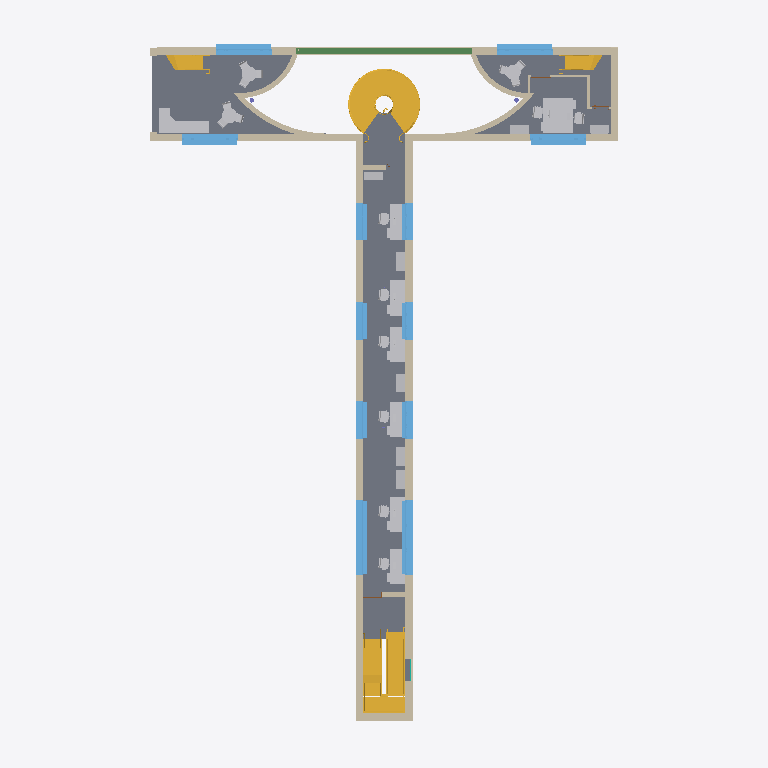
Plan cut of the same IFC building model at storey 'First Floor' (level 5.45 m, cut at 6.85 m), seen from above with north up, elements coloured by IFC class (only those large enough to see are counted): 19 other elements (light grey), 18 walls (beige), 12 windows (light blue), 6 stairs (yellow), 1 slab (grey), 1 beam (green). Cut surfaces are drawn darker.
Extent 27.1 m × 38.0 m × 18.4 m (x, y, z). Storeys (5): Ground Floor at 1.35 m; First Floor at 5.45 m; Second Floor at 9.55 m; Third Floor at 13.65 m; Roof at 17.75 m. Elements (278): 84 IfcWall, 73 IfcFurniture, 42 IfcWindow, 35 IfcDoor, 10 IfcBeam, 9 IfcStair, 8 IfcSlab, 7 IfcColumn, 7 IfcCurtainWall, 2 IfcRailing, 1 IfcRoof.

HEADER;
FILE_DESCRIPTION(('Redacted'),'2;1');
FILE_NAME('23','2025-06-13T22:19:02+01:00',('User_23'),('Organization_23'),'Redacted','Redacted','Authorized_23');
FILE_SCHEMA(('IFC4'));
ENDSEC;
DATA;
#29=IFCPROJECT('3SNjErkEv6EwYn5EIlSbWO',#18,'Project_23','Redacted','AnonymizedSubmission','Anonymous Project 23','First Draft',(#24),#132620);
#57=IFCSITE('3SNjErkEv6EwYn5EIlSbWQ',#18,'Default',$,$,#56,$,$,.ELEMENT.,(48,8,20,852966),(11,34,48,669204),0.0,$,$);
#34=IFCBUILDING('3SNjErkEv6EwYn5EIlSbWP',#18,'Building_23',$,$,#32,$,'Building_23',.ELEMENT.,$,$,#33);
#38=IFCBUILDINGSTOREY('13LV5dTeP3CAox54x56C1Z',#18,'Ground Floor',$,'Ebene:Ebene',#37,$,'Ground Floor',.ELEMENT.,1.35);
#42=IFCBUILDINGSTOREY('0kWfSd9l1F5hqE2TIsDduT',#18,'First Floor',$,'Ebene:Ebene',#41,$,'First Floor',.ELEMENT.,5.45);
#46=IFCBUILDINGSTOREY('2Kj_PyC3fEihrWhiF1eZ9J',#18,'Second Floor',$,'Ebene:Ebene',#45,$,'Second Floor',.ELEMENT.,9.55);
#50=IFCBUILDINGSTOREY('2Kj_PyC3fEihrWhiF1eZEU',#18,'Third Floor',$,'Ebene:Ebene',#49,$,'Third Floor',.ELEMENT.,13.65);
#54=IFCBUILDINGSTOREY('2Kj_PyC3fEihrWhiF1eYnv',#18,'Roof',$,'Ebene:Ebene',#53,$,'Roof',.ELEMENT.,17.75);
#14721=IFCSLAB('178ZNchi57TfEy4gFdW_Ci',#18,'Geschossdecke:ReinforcedConcrete d=20.0:654400',$,'Geschossdecke:ReinforcedConcrete d=20.0',#14698,#14720,'654400',.FLOOR.);
#12870=IFCWALL('2EIh9aMx90oQU_y1xJicuo',#18,'Basiswand:Masonry 36.5cm, plastered (d=40):618941',$,'Basiswand:Masonry 36.5cm, plastered (d=40)',#12702,#12706,'618941',.NOTDEFINED.);
#1846=IFCWALL('3K4jyjOhP5uu5euaC_u36W',#18,'Basiswand:Masonry 36.5cm, plastered (d=40):498965',$,'Basiswand:Masonry 36.5cm, plastered (d=40)',#1720,#1724,'498965',.NOTDEFINED.);
#3183=IFCSTAIR('2vWMhQ4H90U9eRny44BSz8',#18,'Betonfertigteil-Treppe:Treppe:525039',$,'Betonfertigteil-Treppe:Concrete Stairs (On Site)',#3182,$,'525039',.HALF_TURN_STAIR.);
#5046=IFCSTAIR('134ZFz0pz5sfSP3WbRpdeQ',#18,'Zusammengebaute Treppe:Treppe:603488',$,'Zusammengebaute Treppe:Steel Wood Composite (2*s+1*a=63)',#5045,$,'603488',.SPIRAL_STAIR.);
#15950=IFCWALL('2n8iCGWNLAN8Evf0s6Jw1H',#18,'Basiswand:Masonry 36.5cm, plastered (d=40):661691',$,'Basiswand:Masonry 36.5cm, plastered (d=40)',#15844,#15848,'661691',.NOTDEFINED.);
#8792=IFCSTAIR('0p$3Mwb2bEIw0lYxB8tmeR',#18,'Zusammengebaute Treppe:Treppe:611337',$,'Zusammengebaute Treppe:Steel Wood Composite (2*s+1*a=63)',#8791,$,'611337',.SPIRAL_STAIR.);
#3075=IFCBEAM('12KxKRjuP1RPSIFfZ56qpz',#18,'STB Unterzug:Beam (STB 36x40):518772',$,'STB Unterzug:Beam (STB 36x40)',#3074,#3071,'518772',.BEAM.);
#1561=IFCWALL('3K4jyjOhP5uu5euaC_u36r',#18,'Basiswand:Masonry 36.5cm, plastered (d=40):498944',$,'Basiswand:Masonry 36.5cm, plastered (d=40)',#1485,#1489,'498944',.NOTDEFINED.);
#1703=IFCWALL('3K4jyjOhP5uu5euaC_u36X',#18,'Basiswand:Masonry 36.5cm, plastered (d=40):498964',$,'Basiswand:Masonry 36.5cm, plastered (d=40)',#1639,#1643,'498964',.NOTDEFINED.);
#3677=IFCSTAIR('2VEF7b06X4Ago6wob5XVpC',#18,'Betonfertigteil-Treppe:Treppe:529971',$,'Betonfertigteil-Treppe:Concrete Stairs (On Site)',#3676,$,'529971',.HALF_TURN_STAIR.);
#82592=IFCWINDOW('1hBH8bG2D4Veii_rw1AlTx',#18,'FE 3 tlg - Kipp-Fix im Rahmen-Kipp:Window _ Pure Tilt - 3 Parts _ broader:850863',$,'FE 3 tlg - Kipp-Fix im Rahmen-Kipp:Window _ Pure Tilt - 3 Parts _ broader',#131553,#82588,'850863',2.25,4.0,.WINDOW.,.NOTDEFINED.,$);
#89546=IFCWINDOW('0DN5e76gnCMfw9YAIzEHHM',#18,'FE 3 tlg - Kipp-Fix im Rahmen-Kipp:Window _ Pure Tilt - 3 Parts _ broader:900812',$,'FE 3 tlg - Kipp-Fix im Rahmen-Kipp:Window _ Pure Tilt - 3 Parts _ broader',#131174,#89542,'900812',2.25,4.0,.WINDOW.,.NOTDEFINED.,$);
#79059=IFCFURNITURE('2Qere5o7D78RmGllIFgr8M',#18,'Küchenzeile-05 Kombination:Kitchenette:841900',$,'Küchenzeile-05 Kombination:Kitchenette',#79058,#79052,'841900',.NOTDEFINED.);
#85680=IFCFURNITURE('162uD37obDNgYuqoGHRyGA',#18,'Schreibtisch-Kombination-02 mit PC:Typ1:857619',$,'Schreibtisch-Kombination-02 mit PC:Typ1',#85679,#85673,'857619',.NOTDEFINED.);
#85658=IFCFURNITURE('162uD37obDNgYuqoGHRyTa',#18,'Schreibtisch-Kombination-02 mit PC:Typ1:857469',$,'Schreibtisch-Kombination-02 mit PC:Typ1',#85657,#85651,'857469',.NOTDEFINED.);
#85833=IFCFURNITURE('3oHpntXwH2UQ7TFYJFNOhJ',#18,'Schreibtisch-Kombination-02 mit PC:Typ1:863318',$,'Schreibtisch-Kombination-02 mit PC:Typ1',#85832,#85826,'863318',.NOTDEFINED.);
#85811=IFCFURNITURE('3oHpntXwH2UQ7TFYJFNO12',#18,'Schreibtisch-Kombination-02 mit PC:Typ1:861895',$,'Schreibtisch-Kombination-02 mit PC:Typ1',#85810,#85804,'861895',.NOTDEFINED.);
#80608=IFCWINDOW('2Qere5o7D78RmGllIFgsmc',#18,'FE 4 tlg - waagrecht geteilt und Unten 2 mal senkrecht geteilt:Window_4 parts_broader:845468',$,'FE 4 tlg - waagrecht geteilt und Unten 2 mal senkrecht geteilt:Window_4 parts_broader',#131984,#80604,'845468',2.8,3.0,.WINDOW.,.NOTDEFINED.,$);
#80630=IFCWINDOW('2Qere5o7D78RmGllIFgsmd',#18,'FE 4 tlg - waagrecht geteilt und Unten 2 mal senkrecht geteilt:Window_4 parts_broader:845469',$,'FE 4 tlg - waagrecht geteilt und Unten 2 mal senkrecht geteilt:Window_4 parts_broader',#132013,#80626,'845469',2.8,3.0,.WINDOW.,.NOTDEFINED.,$);
#80717=IFCWINDOW('0oa$rAboTFFRuekUUr0NeQ',#18,'FE 4 tlg - waagrecht geteilt und Unten 2 mal senkrecht geteilt:Window_4 parts_broader:845862',$,'FE 4 tlg - waagrecht geteilt und Unten 2 mal senkrecht geteilt:Window_4 parts_broader',#131029,#80713,'845862',2.8,3.0,.WINDOW.,.NOTDEFINED.,$);
#81421=IFCWINDOW('0oa$rAboTFFRuekUUr0NeR',#18,'FE 4 tlg - waagrecht geteilt und Unten 2 mal senkrecht geteilt:Window_4 parts_broader:845863',$,'FE 4 tlg - waagrecht geteilt und Unten 2 mal senkrecht geteilt:Window_4 parts_broader',#131058,#81417,'845863',2.8,3.0,.WINDOW.,.NOTDEFINED.,$);
#1468=IFCWALL('3K4jyjOhP5uu5euaC_u31A',#18,'Basiswand:Masonry 36.5cm, plastered (d=40):498943',$,'Basiswand:Masonry 36.5cm, plastered (d=40)',#1405,#1409,'498943',.NOTDEFINED.);
#82551=IFCFURNITURE('1hBH8bG2D4Veii_rw1AlTv',#18,'Schreibtisch-Kombination-02 mit PC:Typ1:850861',$,'Schreibtisch-Kombination-02 mit PC:Typ1',#82550,#82544,'850861',.NOTDEFINED.);
#85889=IFCFURNITURE('3oHpntXwH2UQ7TFYJFNOcC',#18,'Schreibtisch-Kombination-02 mit PC:Typ1:864009',$,'Schreibtisch-Kombination-02 mit PC:Typ1',#85888,#85882,'864009',.NOTDEFINED.);
#82573=IFCFURNITURE('1hBH8bG2D4Veii_rw1AlTw',#18,'Schreibtisch-Kombination-02 mit PC:Typ1:850862',$,'Schreibtisch-Kombination-02 mit PC:Typ1',#82572,#82566,'850862',.NOTDEFINED.);
#85789=IFCFURNITURE('3oHpntXwH2UQ7TFYJFNO13',#18,'Schreibtisch-Kombination-02 mit PC:Typ1:861894',$,'Schreibtisch-Kombination-02 mit PC:Typ1',#85788,#85782,'861894',.NOTDEFINED.);
#17197=IFCSTAIR('3OrnVJfy930vgwDnGlZmIr',#18,'Ortbetontreppe:Treppe:675241',$,'Ortbetontreppe:Massiv - dressed stone',#17196,$,'675241',.NOTDEFINED.);
#18927=IFCSTAIR('11Y_v71en5RRe2J_rfP8vU',#18,'Ortbetontreppe:Treppe:681663',$,'Ortbetontreppe:Massiv - dressed stone',#18926,$,'681663',.NOTDEFINED.);
#1622=IFCWALL('3K4jyjOhP5uu5euaC_u36t',#18,'Basiswand:Masonry 36.5cm, plastered (d=40):498946',$,'Basiswand:Masonry 36.5cm, plastered (d=40)',#1578,#1582,'498946',.NOTDEFINED.);
#64946=IFCWINDOW('0g_b_tKn16kwDxoPXCso5_',#18,'FE 3 tlg - Kipp-Fix im Rahmen-Kipp:Window _ Pure Tilt - 3 Parts:804655',$,'FE 3 tlg - Kipp-Fix im Rahmen-Kipp:Window _ Pure Tilt - 3 Parts',#131495,#64942,'804655',2.25,2.0,.WINDOW.,.NOTDEFINED.,$);
#64968=IFCWINDOW('0g_b_tKn16kwDxoPXCso5X',#18,'FE 3 tlg - Kipp-Fix im Rahmen-Kipp:Window _ Pure Tilt - 3 Parts:804656',$,'FE 3 tlg - Kipp-Fix im Rahmen-Kipp:Window _ Pure Tilt - 3 Parts',#131524,#64964,'804656',2.25,2.0,.WINDOW.,.NOTDEFINED.,$);
#88981=IFCWINDOW('0DN5e76gnCMfw9YAIzEHHJ',#18,'FE 3 tlg - Kipp-Fix im Rahmen-Kipp:Window _ Pure Tilt - 3 Parts:900809',$,'FE 3 tlg - Kipp-Fix im Rahmen-Kipp:Window _ Pure Tilt - 3 Parts',#131116,#88977,'900809',2.25,2.0,.WINDOW.,.NOTDEFINED.,$);
#89003=IFCWINDOW('0DN5e76gnCMfw9YAIzEHHG',#18,'FE 3 tlg - Kipp-Fix im Rahmen-Kipp:Window _ Pure Tilt - 3 Parts:900810',$,'FE 3 tlg - Kipp-Fix im Rahmen-Kipp:Window _ Pure Tilt - 3 Parts',#131145,#88999,'900810',2.25,2.0,.WINDOW.,.NOTDEFINED.,$);
#64924=IFCWINDOW('0g_b_tKn16kwDxoPXCso5$',#18,'FE 3 tlg - Kipp-Fix im Rahmen-Kipp:Window _ Pure Tilt - 3 Parts:804654',$,'FE 3 tlg - Kipp-Fix im Rahmen-Kipp:Window _ Pure Tilt - 3 Parts',#131466,#64920,'804654',2.25,2.0,.WINDOW.,.NOTDEFINED.,$);
#88959=IFCWINDOW('0DN5e76gnCMfw9YAIzEHHI',#18,'FE 3 tlg - Kipp-Fix im Rahmen-Kipp:Window _ Pure Tilt - 3 Parts:900808',$,'FE 3 tlg - Kipp-Fix im Rahmen-Kipp:Window _ Pure Tilt - 3 Parts',#131087,#88955,'900808',2.25,2.0,.WINDOW.,.NOTDEFINED.,$);
#13551=IFCWALL('02qNqh0M598AgiYNGKV69S',#18,'Basiswand:Masonry 24.0cm, plastered (d=27):645723',$,'Basiswand:Masonry 24.0cm, plastered (d=27)',#13515,#13519,'645723',.NOTDEFINED.);
#13604=IFCWALL('02qNqh0M598AgiYNGKV69R',#18,'Basiswand:Masonry 24.0cm, plastered (d=27):645724',$,'Basiswand:Masonry 24.0cm, plastered (d=27)',#13568,#13572,'645724',.NOTDEFINED.);
#13446=IFCWALL('0tASRgIZj9Vfu_ZxonBeTj',#18,'Basiswand:Masonry 24.0cm, plastered (d=27):640088',$,'Basiswand:Masonry 24.0cm, plastered (d=27)',#13411,#13415,'640088',.NOTDEFINED.);
#13498=IFCWALL('0tASRgIZj9Vfu_ZxonBeTi',#18,'Basiswand:Masonry 24.0cm, plastered (d=27):640089',$,'Basiswand:Masonry 24.0cm, plastered (d=27)',#13463,#13467,'640089',.NOTDEFINED.);
#79097=IFCFURNITURE('2Qere5o7D78RmGllIFgr6d',#18,'Tisch-Stuhl-Kombination-06 rund:Table, 3 Chairs:842525',$,'Tisch-Stuhl-Kombination-06 rund:Table, 3 Chairs',#79096,#79088,'842525',.NOTDEFINED.);
#85738=IFCFURNITURE('3g7aOqnZPFsOHoQlQFACsK',#18,'Tisch-Stuhl-Kombination-06 rund:Table, 3 Chairs:859356',$,'Tisch-Stuhl-Kombination-06 rund:Table, 3 Chairs',#85737,#85729,'859356',.NOTDEFINED.);
#79078=IFCFURNITURE('2Qere5o7D78RmGllIFgr0h',#18,'Tisch-Stuhl-Kombination-06 rund:Table, 3 Chairs:842385',$,'Tisch-Stuhl-Kombination-06 rund:Table, 3 Chairs',#79077,#79071,'842385',.NOTDEFINED.);
#85719=IFCFURNITURE('162uD37obDNgYuqoGHRyg6',#18,'Schrank-10:1000 x 450 x 2200:858271',$,'Schrank-10:1000 x 450 x 2200',#85718,#85712,'858271',.NOTDEFINED.);
#85755=IFCFURNITURE('3g7aOqnZPFsOHoQlQFAF0N',#18,'Schrank-10:1000 x 450 x 2200:860511',$,'Schrank-10:1000 x 450 x 2200',#85754,#85748,'860511',.NOTDEFINED.);
#85772=IFCFURNITURE('3g7aOqnZPFsOHoQlQFAFDh',#18,'Schrank-10:1000 x 450 x 2200:860707',$,'Schrank-10:1000 x 450 x 2200',#85771,#85765,'860707',.NOTDEFINED.);
#85872=IFCFURNITURE('3oHpntXwH2UQ7TFYJFNOWq',#18,'Schrank-10:1000 x 450 x 2200:863921',$,'Schrank-10:1000 x 450 x 2200',#85871,#85865,'863921',.NOTDEFINED.);
#85702=IFCFURNITURE('162uD37obDNgYuqoGHRyM0',#18,'Schrank-10:1000 x 450 x 2200:858009',$,'Schrank-10:1000 x 450 x 2200',#85701,#85695,'858009',.NOTDEFINED.);
#85855=IFCFURNITURE('3oHpntXwH2UQ7TFYJFNOZg',#18,'Schrank-10:1000 x 450 x 2200:863855',$,'Schrank-10:1000 x 450 x 2200',#85854,#85848,'863855',.NOTDEFINED.);
#85911=IFCFURNITURE('3oHpntXwH2UQ7TFYJFNOaA',#18,'Schrank-10:1000 x 450 x 2200:864143',$,'Schrank-10:1000 x 450 x 2200',#85910,#85904,'864143',.NOTDEFINED.);
#89852=IFCWALL('0S9LE08q50HxGFNMH7vOOO',#18,'Basiswand:Masonry 36.5cm, plastered (d=40):908768',$,'Basiswand:Masonry 36.5cm, plastered (d=40)',#89760,#89764,'908768',.NOTDEFINED.);
#13329=IFCWALL('3XQdvAD7L2dhcYz41i9olY',#18,'Basiswand:Masonry 24.0cm, plastered (d=27):626269',$,'Basiswand:Masonry 24.0cm, plastered (d=27)',#13257,#13261,'626269',.NOTDEFINED.);
#82676=IFCWALL('1hBH8bG2D4Veii_rw1AlTb',#18,'Basiswand:Masonry 24.0cm, plastered (d=27):850865',$,'Basiswand:Masonry 24.0cm, plastered (d=27)',#82610,#82614,'850865',.NOTDEFINED.);
#85223=IFCWALL('2e8HFYLYr0NemYCfYsEEk5',#18,'Basiswand:Plasterboard 12.5:856631',$,'Basiswand:Plasterboard 12.5',#85190,#85194,'856631',.NOTDEFINED.);
#85173=IFCWALL('2e8HFYLYr0NemYCfYsEEae',#18,'Basiswand:Plasterboard 12.5:856218',$,'Basiswand:Plasterboard 12.5',#85140,#85144,'856218',.NOTDEFINED.);
#12669=IFCWALL('2EIh9aMx90oQU_y1xJidGo',#18,'Basiswand:Masonry 36.5cm, plastered (d=40):617405',$,'Basiswand:Masonry 36.5cm, plastered (d=40)',#12527,#12531,'617405',.NOTDEFINED.);
#85634=IFCWALL('162uD37obDNgYuqoGHRySO',#18,'Basiswand:Plasterboard 12.5:857345',$,'Basiswand:Plasterboard 12.5',#85310,#85314,'857345',.NOTDEFINED.);
ENDSEC;
